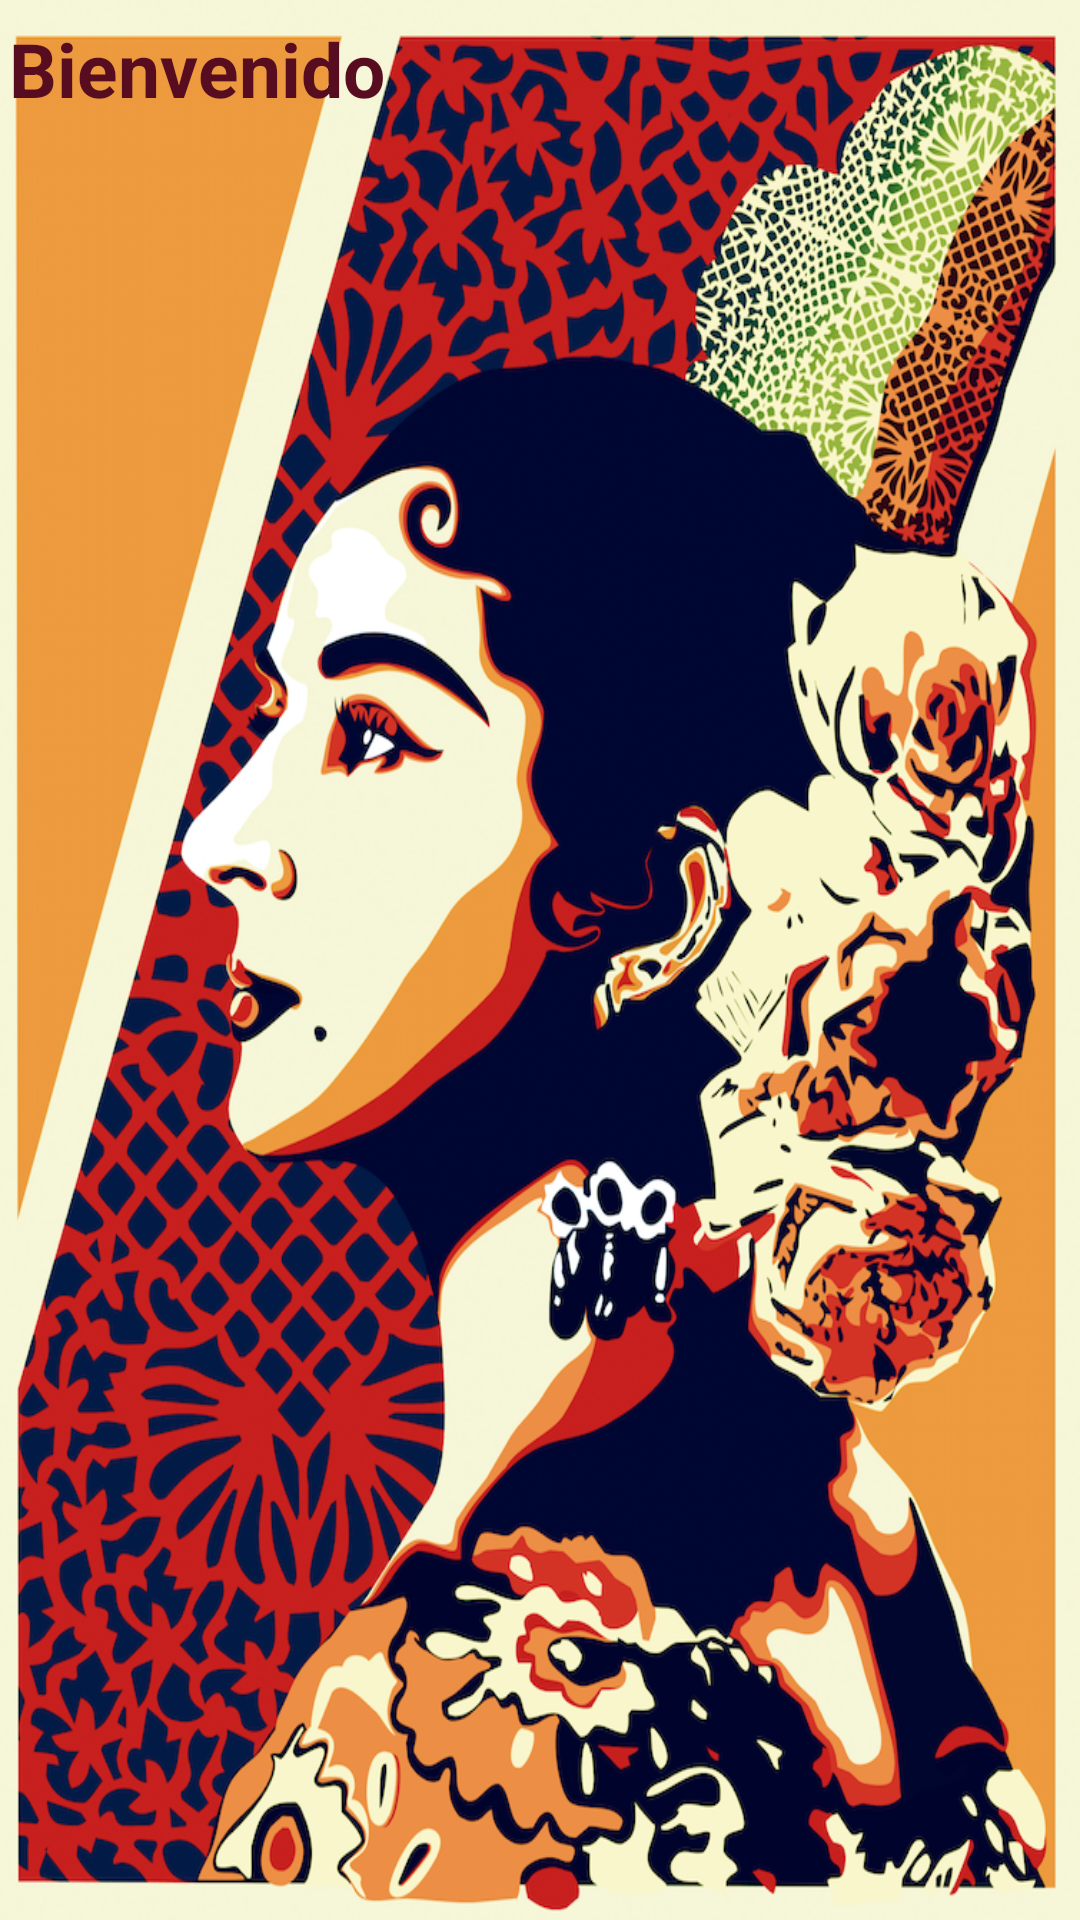

Layout XML and referenced resources for this Android screen:
<!-- AndroidManifest.xml: application theme AppTheme -->
<!-- res/layout/content_main.xml -->
<?xml version="1.0" encoding="utf-8"?>

<RelativeLayout xmlns:android="http://schemas.android.com/apk/res/android"
    xmlns:app="http://schemas.android.com/apk/res-auto"
    xmlns:tools="http://schemas.android.com/tools"
    android:layout_width="match_parent"
    android:layout_height="match_parent"
    android:background="@drawable/inicio"
    app:layout_behavior="@string/appbar_scrolling_view_behavior"
    tools:context=".Inicio"
    tools:showIn="@layout/app_bar_main">

    <TextView
        android:layout_width="wrap_content"
        android:layout_height="wrap_content"
        android:layout_alignParentStart="true"
        android:layout_alignParentTop="true"
        android:layout_marginStart="3dp"
        android:layout_marginTop="6dp"
        android:text="Bienvenido"
        android:textColor="#580c1f"
        android:textSize="25dp"

        android:textStyle="bold" />


</RelativeLayout>
<!-- res/layout/app_bar_main.xml (included above) -->
<?xml version="1.0" encoding="utf-8"?>

<android.support.design.widget.CoordinatorLayout xmlns:android="http://schemas.android.com/apk/res/android"
    xmlns:app="http://schemas.android.com/apk/res-auto"
    xmlns:tools="http://schemas.android.com/tools"
    android:layout_width="match_parent"
    android:layout_height="match_parent"
    tools:context=".Inicio">

    <android.support.design.widget.AppBarLayout
        android:layout_width="match_parent"
        android:layout_height="wrap_content"
        android:theme="@style/AppTheme.AppBarOverlay">

        <android.support.v7.widget.Toolbar
            android:id="@+id/toolbar"
            android:layout_width="match_parent"
            android:layout_height="?attr/actionBarSize"
            android:background="?attr/colorPrimary"
            app:popupTheme="@style/AppTheme.PopupOverlay"
            />

    </android.support.design.widget.AppBarLayout>

    <include layout="@layout/content_main" />


</android.support.design.widget.CoordinatorLayout>
<!-- resources referenced by this layout -->
<resources>
  <!-- drawable inicio: png bitmap (drawable, 850167 bytes) -->
  <style name="AppTheme.AppBarOverlay" parent="ThemeOverlay.AppCompat.Dark.ActionBar" />
  <style name="AppTheme.PopupOverlay" parent="ThemeOverlay.AppCompat.Light" />
  <style name="AppTheme" parent="Theme.AppCompat.Light.NoActionBar">
          
          <item name="colorPrimary">@color/colorPrimary</item>
          <item name="colorPrimaryDark">@color/colorPrimaryDark</item>
          <item name="colorAccent">@color/white</item>
      </style>
  <color name="colorPrimary">	#821510</color>
  <color name="colorPrimaryDark">	#dd8a3c</color>
  <color name="white">#FFF</color>
</resources>
